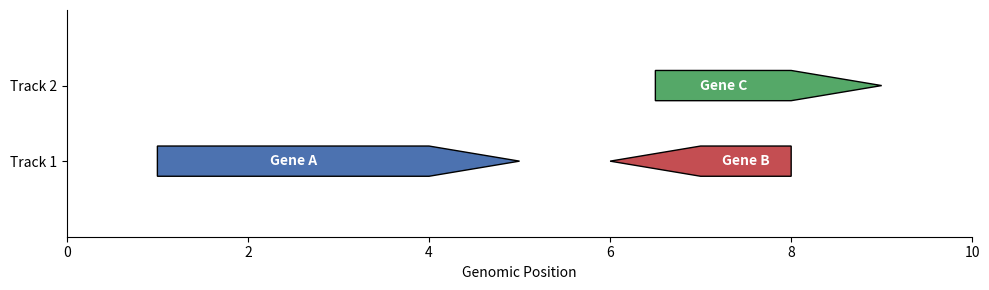

The matplotlib source for this figure:
#!/usr/bin/env python3
import matplotlib.pyplot as plt
from matplotlib.patches import Polygon


def add_custom_arrow(ax, start, end, y, height=0.4, head_length=1.0,
                     color="steelblue", label=None):
    """
    Draws a gggenes-style arrow on a Matplotlib axis.
    """
    # Determine direction based on start and end coordinates
    direction = 1 if end > start else -1

    # Ensure the head length isn't longer than the arrow itself
    actual_head_length = min(head_length, abs(end - start)) * direction

    tail_end = end - actual_head_length
    half_h = height / 2

    # Define the 5 points of the arrow polygon
    vertices = [
        (start, y - half_h),      # Bottom start
        (tail_end, y - half_h),   # Bottom of head base
        (end, y),                 # Arrow tip
        (tail_end, y + half_h),   # Top of head base
        (start, y + half_h)       # Top start
    ]
    # Create and add the patch
    poly = Polygon(vertices, facecolor=color, edgecolor='black', linewidth=1,
                   zorder=2)
    ax.add_patch(poly)

    # Optional: Add text inside or above the arrow
    if label:
        ax.text((start + tail_end) / 2, y, label, ha='center', va='center',
                color='white', fontweight='bold', zorder=3)


# --- Plot Setup ---
fig, ax = plt.subplots(figsize=(10, 3))

arrows_data = [
    {"start": 1, "end": 5, "y": 1, "color": "#4C72B0", "label": "Gene A"},
    {"start": 8, "end": 6, "y": 1, "color": "#C44E52", "label": "Gene B"},
    {"start": 6.5, "end": 9, "y": 2, "color": "#55A868", "label": "Gene C"}
]

for arr in arrows_data:
    add_custom_arrow(ax, **arr)

ax.set_xlim(0, 10)
ax.set_ylim(0, 3)
ax.set_yticks([1, 2])
ax.set_yticklabels(["Track 1", "Track 2"])
ax.set_xlabel("Genomic Position")

ax.spines['top'].set_visible(False)
ax.spines['right'].set_visible(False)

plt.tight_layout()
plt.show()
